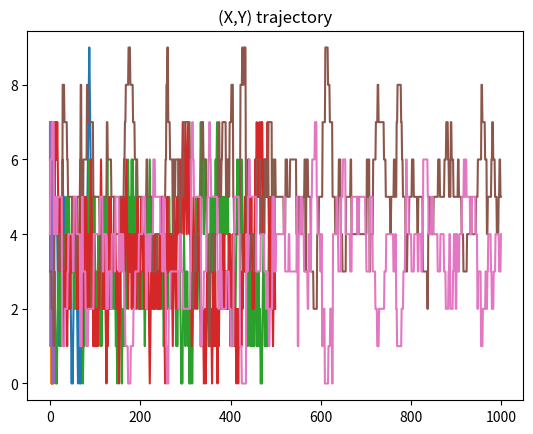

Write Python code to recreate this figure.
import math
import random
import matplotlib.pyplot as plt
import numpy as np
from scipy.stats import chisquare
from collections import defaultdict


class MCMC():
    def __init__(self, func, draw_func, position, proposal_dist=False):

        self.func = func
        self.proposal_dist = proposal_dist
        self.draw_func = draw_func

        # Represent our current position or "x"
        self.position = position

    def sample(self):
        """
        Take a new sample "y" and see if we should reject
        """
        rand = random.random()

        y = self.draw_func()

        # Create a flag that checks if we are within boundaries
        # If we are not, we will not use the sample!
        flag = False

        if type(y) == int:
            if self.position + y == - 1 or self.position+y == 10:
                flag = True
            if not flag:
                accept_prob = min(1, self.func(
                    self.position + y)/self.func(self.position))

        else:
            y = tuple([self.position[i] + y[i]
                       for i in range(len(self.position))])

            if sum(y) >= 10:
                flag = True

            if y[0] == -1:
                flag = True

            if y[1] == -1:
                flag = True

            if not flag:
                accept_prob = min(1, self.func(*y)/self.func(*self.position))

        # Accept
        if flag:
            return self.position

        if rand < accept_prob:
            if type(y) == int:
                self.position = self.position + y
            else:
                self.position = y

        return self.position

    def run(self, num_samples, chains=1, burn_period=0):

        samples = []

        while len(samples) < num_samples:

            if len(samples) == 0:
                samples.append(self.sample())
                continue

            sample = self.sample()
            if samples[-1] == sample:
                continue
            else:
                samples.append(sample)

        return samples


n = 10
# EX 1


def func1(x, alpha=3, n=10):

    nominator = alpha**x / math.factorial(x)

    denom = sum([alpha**j / math.factorial(j) for j in range(n)])

    return nominator/denom


def draw_func1():
    rand = random.random()
    if rand > 0.5:
        return 1
    else:
        return -1


def count_samples(samples):
    # Contains the frequency for each class
    dict_classes = defaultdict(int)

    for num in samples:
        dict_classes[num] += 1

    max_val = max(dict_classes, key=dict_classes.get)
    print(max_val)

    class_list = [0] * max_val

    for i in range(max_val+1):
        try:
            class_list[i] = dict_classes[i]
        except:
            pass

    return class_list


model = MCMC(func=func1, draw_func=draw_func1, position=5)

samples = model.run(100)

sample_hist = count_samples(samples)
print('CHI SQUARED EXERCISE 1')
print(chisquare(f_obs=sample_hist))

plt.plot(samples)
plt.title('MCMC 1-variable')
plt.show()


# EX2
n = 10


def func2(*args, alpha1=4, alpha2=4):

    return alpha1**args[0] / math.factorial(args[0]) * alpha2**args[1] / math.factorial(args[1])


def draw_func2():
    rand1 = random.random()
    rand2 = random.random()

    if rand1 > 0.5:
        y1 = 1
    else:
        y1 = -1

    if rand2 > 0.5:
        y2 = 1
    else:
        y2 = -1

    return (y1, y2)


func_draw = draw_func2

model = MCMC(func=func2, draw_func=func_draw, position=(4, 4))
samples = model.run(num_samples=500)


x_vals = [tup[0] for tup in samples]
y_vals = [tup[1] for tup in samples]

x_samples = count_samples(x_vals)
y_samples = count_samples(y_vals)

print('CHI SQUARED EXERCISE 2')
print(chisquare(f_obs=x_samples))
print(chisquare(f_obs=y_samples))


plt.plot(x_vals, y_vals)
plt.title('MCMC 2-variables')
plt.show()


plt.plot(x_vals)
plt.plot(y_vals)
plt.title('(X,Y) trajectory')
plt.show()


# EX3


alpha1 = 17
alpha2 = 12
n = 10

# Marginalize functions


def p_i_given_j(i, j, alpha1=alpha1, alpha2=alpha2, n=n):

    nomin = ((alpha1**i)/math.factorial(i) * (alpha2**j)/math.factorial(j))

    denom = sum([alpha1**i / math.factorial(i)
                 for i in range(n-j)])

    return nomin/(denom * alpha2**j/math.factorial(j))


def p_j_given_i(i, j, alpha1=alpha1, alpha2=alpha2, n=n):

    nomin = ((alpha1**i)/math.factorial(i) * (alpha2**j)/math.factorial(j))

    denom = sum([alpha2**j / math.factorial(j)
                 for j in range(n-i)])

    return nomin/(denom * alpha1**i/math.factorial(i))


class MCMC_gibs():
    def __init__(self, func1, func2, num_classes, position, proposal_dist=False):

        self.p_i_given_j = func1
        self.p_j_given_i = func2
        self.proposal_dist = proposal_dist
        self.start_cond = 0
        self.num_classes = num_classes

        # Represent our current position or "x"
        self.position = position

    def sample(self):
        """
        Sample with gibbs sampling
        """

        # Create a flag that checks if we are within boundaries
        # If we are not, we will not use the sample!

        if self.start_cond == 0:

            j = self.position[1]

            probs = [self.p_i_given_j(i, j) for i in range(self.num_classes-j)]
            int_choice = np.random.choice(list(range(len(probs))), p=probs)

            self.position = (int_choice, self.position[1])
            self.start_cond = 1

        else:

            i = self.position[0]

            probs = [self.p_j_given_i(i, j) for j in range(self.num_classes-i)]
            int_choice = np.random.choice(list(range(len(probs))), p=probs)

            self.position = (self.position[0], int_choice)
            self.start_cond = 0

        return self.position

    def run(self, num_samples, chains=1, burn_period=0):

        samples = []

        while len(samples) < num_samples:

            if len(samples) == 0:
                samples.append(self.sample())
                continue

            sample = self.sample()
            samples.append(sample)

        return samples


model = MCMC_gibs(func1=p_i_given_j, func2=p_j_given_i,
                  num_classes=n, position=(int(n/2)-1, int(n/2)-1))
samples = model.run(num_samples=1000)

x_vals = [tup[0] for tup in samples]
y_vals = [tup[1] for tup in samples]

x_samples = count_samples(x_vals)
y_samples = count_samples(y_vals)

print('CHI SQUARED EXERCISE 3')
print(chisquare(f_obs=x_samples))
print(chisquare(f_obs=y_samples))


plt.plot(x_vals, y_vals)
plt.title(f'Gibbs Sampling, {n}-classes, ({alpha1},{alpha2})-Alpha values')
plt.show()


plt.plot(x_vals)
plt.plot(y_vals)
plt.title('(X,Y) trajectory')
plt.show()
